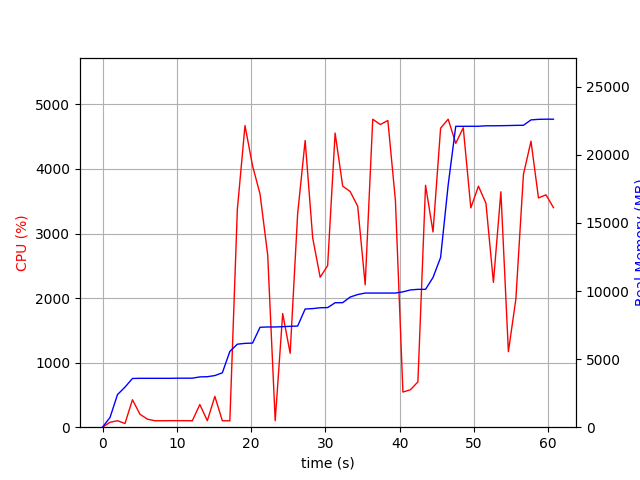

Data behind this chart, as committed beside it:
elapsed_time, nproc, cpu, mem_real, mem_virtual
4.220008850097656e-05, 1, 0.0, 8.914, 3186
1.006, 1, 76.5, 712.5, 1685
2.014, 1, 100.3, 2396, 4941
3.02, 3, 57.6, 2943, 5320
4.028, 1, 425.5, 3579, 9028
5.035, 1, 200.7, 3591, 9028
6.043, 1, 124.0, 3591, 9028
7.051, 1, 100.2, 3591, 9028
8.059, 1, 100.2, 3591, 9028
9.066, 1, 101.2, 3591, 9028
10.07, 1, 101.2, 3601, 9028
11.08, 1, 101.2, 3601, 9028
12.09, 1, 100.2, 3601, 9028
13.1, 1, 350.5, 3693, 9092
14.11, 1, 100.9, 3709, 9092
15.12, 1, 477.6, 3792, 9182
16.13, 1, 100.0, 3996, 9182
17.14, 1, 99.0, 5566, 11578
18.15, 1, 3377, 6098, 11578
19.18, 1, 4672, 6158, 11658
20.2, 1, 4049, 6177, 11658
21.2, 1, 3611, 7340, 12886
22.24, 1, 2665, 7362, 12886
23.24, 1, 100.3, 7362, 12886
24.25, 1, 1760, 7384, 13046
25.26, 1, 1145, 7410, 13046
26.27, 1, 3304, 7428, 13046
27.28, 1, 4441, 8681, 14176
28.29, 1, 2933, 8711, 14176
29.3, 1, 2322, 8772, 14176
30.31, 1, 2502, 8786, 14176
31.31, 1, 4556, 9141, 14668
32.33, 1, 3735, 9147, 14668
33.34, 1, 3650, 9559, 14668
34.35, 1, 3422, 9744, 14668
35.36, 1, 2206, 9854, 14668
36.38, 1, 4770, 9854, 14668
37.39, 1, 4688, 9854, 14668
38.41, 1, 4750, 9854, 14668
39.43, 1, 3512, 9854, 14668
40.44, 1, 544.4, 9942, 14668
41.45, 1, 579.6, 10082, 14860
42.46, 1, 701.6, 10126, 14860
43.49, 1, 3747, 10126, 14860
44.49, 1, 3024, 11000, 17420
45.51, 1, 4632, 12468, 25100
46.53, 1, 4771, 17792, 30240
47.55, 1, 4397, 22100, 30240
48.56, 1, 4638, 22100, 30240
49.58, 1, 3397, 22104, 30240
50.61, 1, 3733, 22104, 30240
51.62, 1, 3470, 22138, 30240
52.62, 1, 2243, 22140, 30240
53.63, 1, 3646, 22146, 30240
54.64, 1, 1170, 22156, 30464
55.65, 1, 1986, 22170, 30464
56.66, 1, 3914, 22176, 30464
57.68, 1, 4430, 22571, 30960
58.69, 1, 3551, 22613, 30960
59.7, 1, 3600, 22623, 30960
... 1 more rows
